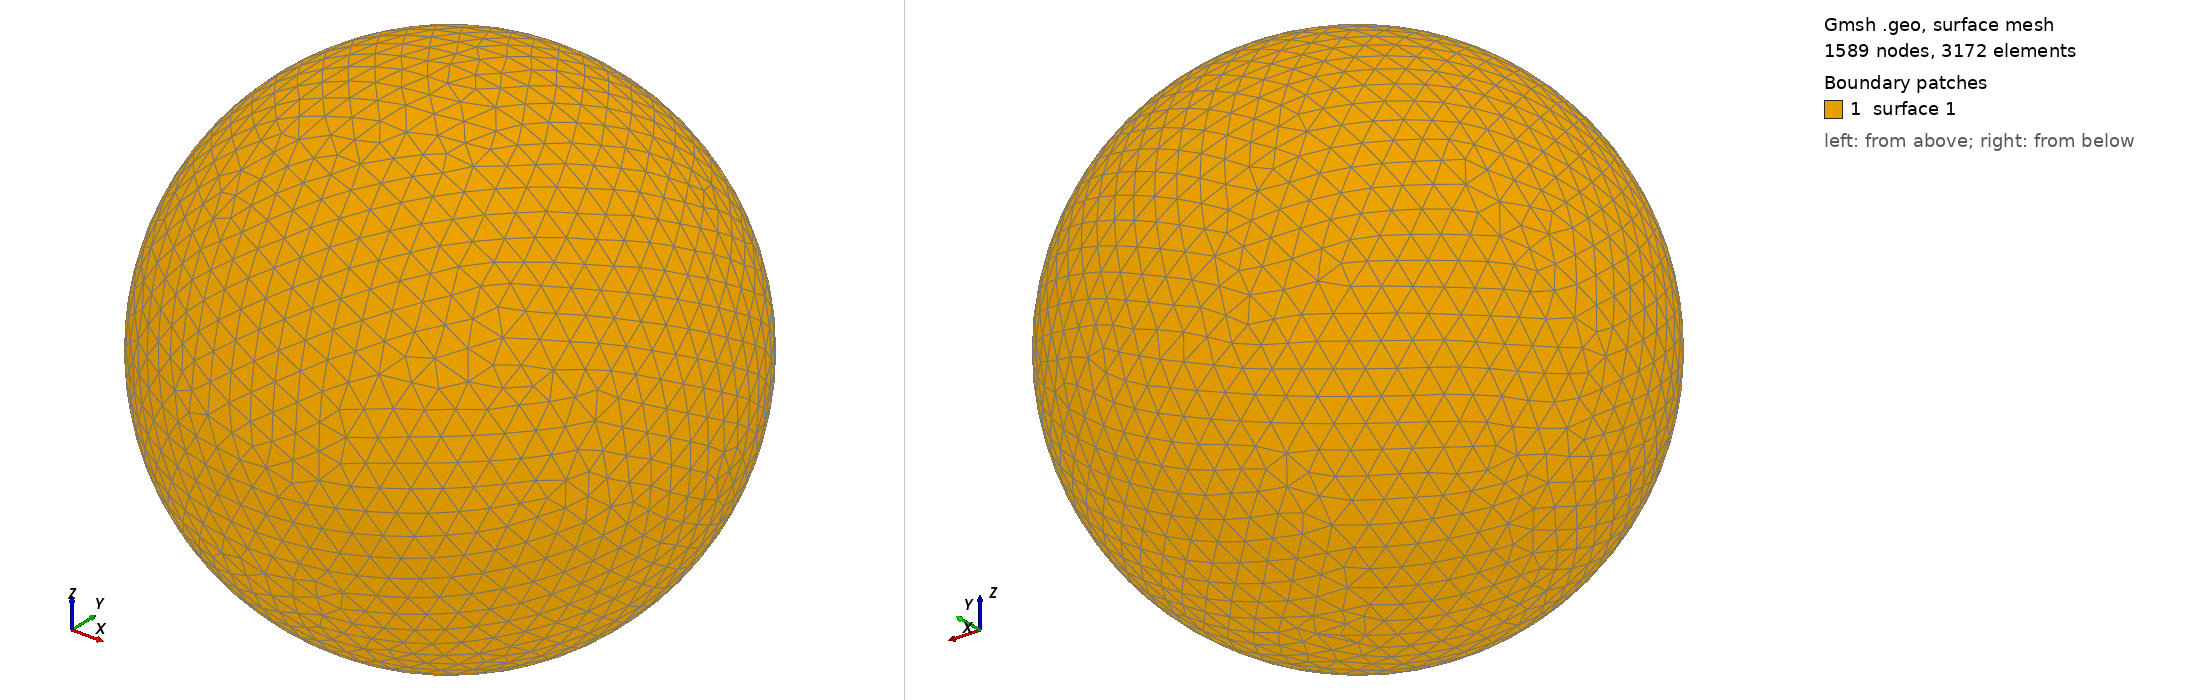

Gmsh geometry script, surface-meshed: 1589 nodes, 3172 surface elements. Boundary patches (legend numbers): 1 surface 1. Left view from above one corner, right view from below the opposite corner. The script declares no physical surfaces, so the legend lists its geometric surfaces. The drawing asked Gmsh for element sizes between 1% and 20% of the model's largest extent; the script's own settings can give other sizes.

=== shot1026.geo (drawn) ===
SetFactory("OpenCASCADE");
Point(1) = {0,0,0,0};
Sphere(1) = {0,0,0,0.01225000};
MeshSize{ PointsOf{ Surface{:}; } } = 0.001225000;
Mesh.ElementOrder=1;
Mesh.Format=39;
